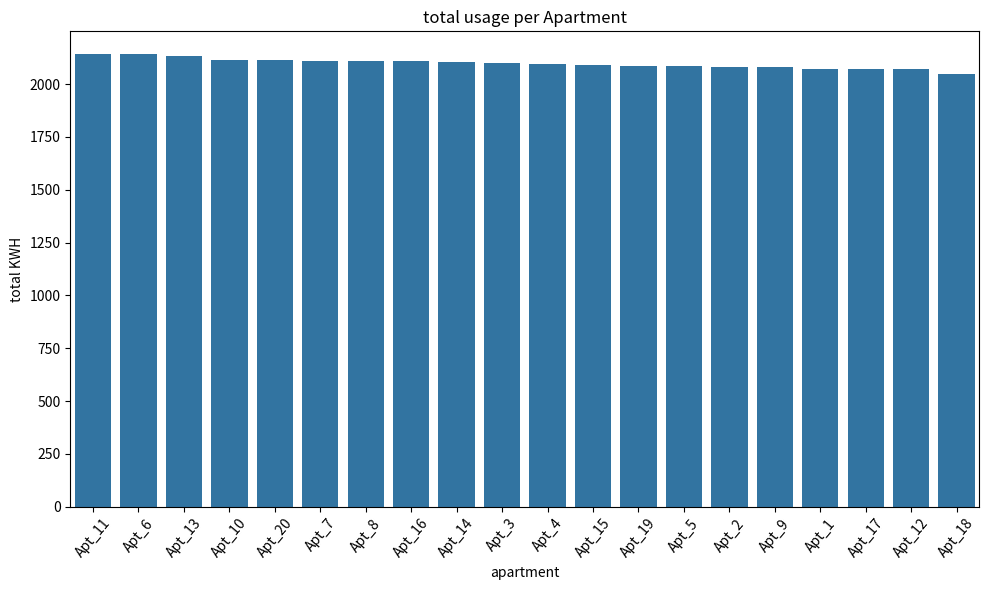

Reproduce this figure in Python.
import numpy as np
import pandas as pd
np.random.seed(42)  #provides random number
apartments=[f"Apt_{i}"for i in range(1,21)] #creating apartment name
dates=pd.date_range(start="2025-07-01",periods=30,freq="D")#creating dates
data={
    "Date":np.tile(dates,len(apartments)),
    "Apartment":np.repeat(apartments,len(dates)),
    "Electricity_usage":np.random.normal(loc=70,scale=5,size=len(dates)*len(apartments))
}
df=pd.DataFrame(data)
df["Electricity_usage"]=df["Electricity_usage"].round(2)
print(df)
#total usage per apartments
usage_per_apartment=df.groupby("Apartment")["Electricity_usage"].sum().sort_values(ascending=False)
print(usage_per_apartment)
daily_avg=df.groupby("Date")["Electricity_usage"].mean()
print(daily_avg)
import matplotlib.pyplot as plt
import seaborn as sns
plt.figure(figsize=(10,6))
sns.barplot(x=usage_per_apartment.index,y=usage_per_apartment.values)
plt.xticks(rotation=50)
plt.title("total usage per Apartment")
plt.xlabel("apartment")
plt.ylabel("total KWH")
plt.tight_layout()
plt.show()
threshold=df["Electricity_usage"].mean()+2*df["Electricity_usage"].std()
df["High_Usage_Flag"]=df["Electricity_usage"]>threshold
print(df[df["High_Usage_Flag"]==True].head())